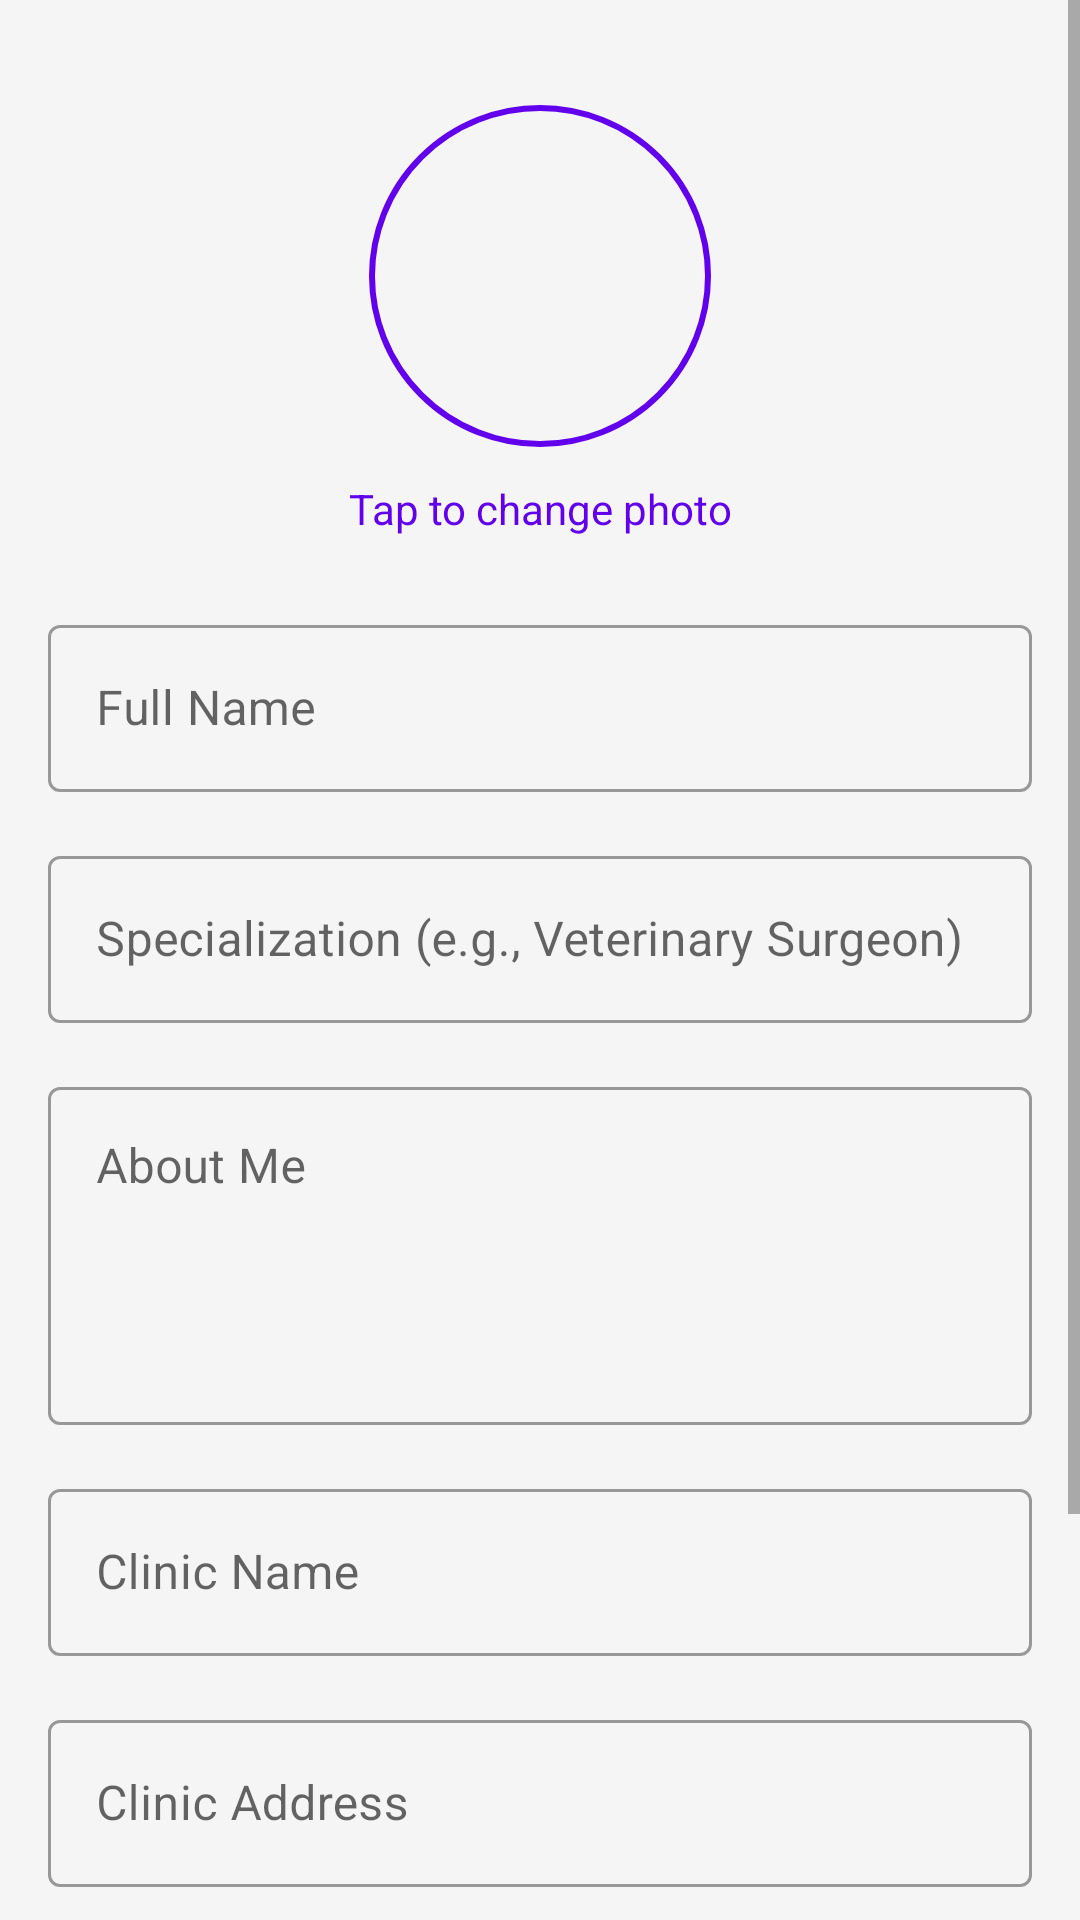

Write the Android layout XML for this screen, with the resource values it uses.
<!-- AndroidManifest.xml: application theme Theme.Petstagram_1 -->
<!-- res/layout/fragment_edit_vet_profile.xml -->
<?xml version="1.0" encoding="utf-8"?>
<ScrollView xmlns:android="http://schemas.android.com/apk/res/android"
    xmlns:app="http://schemas.android.com/apk/res-auto"
    xmlns:tools="http://schemas.android.com/tools"
    android:layout_width="match_parent"
    android:layout_height="match_parent"
    android:background="#F5F5F5"
    tools:context=".ui.vet.EditVetProfileFragment">

    <androidx.constraintlayout.widget.ConstraintLayout
        android:layout_width="match_parent"
        android:layout_height="wrap_content"
        android:padding="16dp">

        
        <com.google.android.material.imageview.ShapeableImageView
            android:id="@+id/edit_vet_profile_image"
            android:layout_width="120dp"
            android:layout_height="120dp"
            android:layout_marginTop="16dp"
            android:padding="4dp"
            android:scaleType="centerCrop"
            app:srcCompat="@drawable/ic_profile"
            app:layout_constraintEnd_toEndOf="parent"
            app:layout_constraintStart_toStartOf="parent"
            app:layout_constraintTop_toTopOf="parent"
            app:shapeAppearanceOverlay="@style/ShapeAppearance.Material3.Corner.Full"
            app:strokeColor="@color/colorPrimary"
            app:strokeWidth="2dp" />

        <TextView
            android:id="@+id/text_change_photo"
            android:layout_width="wrap_content"
            android:layout_height="wrap_content"
            android:layout_marginTop="8dp"
            android:text="@string/tap_to_change_photo"
            android:textColor="@color/colorPrimary"
            app:layout_constraintEnd_toEndOf="@id/edit_vet_profile_image"
            app:layout_constraintStart_toStartOf="@id/edit_vet_profile_image"
            app:layout_constraintTop_toBottomOf="@id/edit_vet_profile_image" />


        
        <com.google.android.material.textfield.TextInputLayout
            android:id="@+id/layout_vet_name"
            style="@style/Widget.MaterialComponents.TextInputLayout.OutlinedBox"
            android:layout_width="0dp"
            android:layout_height="wrap_content"
            android:layout_marginTop="24dp"
            android:hint="@string/full_name"
            app:layout_constraintEnd_toEndOf="parent"
            app:layout_constraintStart_toStartOf="parent"
            app:layout_constraintTop_toBottomOf="@id/text_change_photo">

            <com.google.android.material.textfield.TextInputEditText
                android:id="@+id/edit_vet_name"
                android:layout_width="match_parent"
                android:layout_height="wrap_content"
                android:inputType="textPersonName" />
        </com.google.android.material.textfield.TextInputLayout>

        
        <com.google.android.material.textfield.TextInputLayout
            android:id="@+id/layout_vet_specialization"
            style="@style/Widget.MaterialComponents.TextInputLayout.OutlinedBox"
            android:layout_width="0dp"
            android:layout_height="wrap_content"
            android:layout_marginTop="16dp"
            android:hint="@string/specialization"
            app:layout_constraintEnd_toEndOf="parent"
            app:layout_constraintStart_toStartOf="parent"
            app:layout_constraintTop_toBottomOf="@id/layout_vet_name">

            <com.google.android.material.textfield.TextInputEditText
                android:id="@+id/edit_vet_specialization"
                android:layout_width="match_parent"
                android:layout_height="wrap_content"
                android:inputType="text" />
        </com.google.android.material.textfield.TextInputLayout>

        
        <com.google.android.material.textfield.TextInputLayout
            android:id="@+id/layout_vet_about"
            style="@style/Widget.MaterialComponents.TextInputLayout.OutlinedBox"
            android:layout_width="0dp"
            android:layout_height="wrap_content"
            android:layout_marginTop="16dp"
            android:hint="@string/about_me"
            app:layout_constraintEnd_toEndOf="parent"
            app:layout_constraintStart_toStartOf="parent"
            app:layout_constraintTop_toBottomOf="@id/layout_vet_specialization">

            <com.google.android.material.textfield.TextInputEditText
                android:id="@+id/edit_vet_about"
                android:layout_width="match_parent"
                android:layout_height="wrap_content"
                android:gravity="top"
                android:inputType="textMultiLine"
                android:minLines="4" />
        </com.google.android.material.textfield.TextInputLayout>

        
        <com.google.android.material.textfield.TextInputLayout
            android:id="@+id/layout_clinic_name"
            style="@style/Widget.MaterialComponents.TextInputLayout.OutlinedBox"
            android:layout_width="0dp"
            android:layout_height="wrap_content"
            android:layout_marginTop="16dp"
            android:hint="@string/clinic_name"
            app:layout_constraintEnd_toEndOf="parent"
            app:layout_constraintStart_toStartOf="parent"
            app:layout_constraintTop_toBottomOf="@id/layout_vet_about">

            <com.google.android.material.textfield.TextInputEditText
                android:id="@+id/edit_clinic_name"
                android:layout_width="match_parent"
                android:layout_height="wrap_content"
                android:inputType="text" />
        </com.google.android.material.textfield.TextInputLayout>

        
        <com.google.android.material.textfield.TextInputLayout
            android:id="@+id/layout_clinic_address"
            style="@style/Widget.MaterialComponents.TextInputLayout.OutlinedBox"
            android:layout_width="0dp"
            android:layout_height="wrap_content"
            android:layout_marginTop="16dp"
            android:hint="@string/clinic_address"
            app:layout_constraintEnd_toEndOf="parent"
            app:layout_constraintStart_toStartOf="parent"
            app:layout_constraintTop_toBottomOf="@id/layout_clinic_name">

            <com.google.android.material.textfield.TextInputEditText
                android:id="@+id/edit_clinic_address"
                android:layout_width="match_parent"
                android:layout_height="wrap_content"
                android:inputType="textPostalAddress" />
        </com.google.android.material.textfield.TextInputLayout>

        
        <com.google.android.material.textfield.TextInputLayout
            android:id="@+id/layout_vet_phone"
            style="@style/Widget.MaterialComponents.TextInputLayout.OutlinedBox"
            android:layout_width="0dp"
            android:layout_height="wrap_content"
            android:layout_marginTop="16dp"
            android:hint="@string/contact_phone"
            app:layout_constraintEnd_toEndOf="parent"
            app:layout_constraintStart_toStartOf="parent"
            app:layout_constraintTop_toBottomOf="@id/layout_clinic_address">

            <com.google.android.material.textfield.TextInputEditText
                android:id="@+id/edit_vet_phone"
                android:layout_width="match_parent"
                android:layout_height="wrap_content"
                android:inputType="phone" />
        </com.google.android.material.textfield.TextInputLayout>

        
        <com.google.android.material.button.MaterialButton
            android:id="@+id/btn_save_profile"
            android:layout_width="0dp"
            android:layout_height="wrap_content"
            android:layout_marginTop="32dp"
            android:padding="12dp"
            android:text="@string/save_changes"
            android:textSize="16sp"
            app:layout_constraintEnd_toEndOf="parent"
            app:layout_constraintStart_toStartOf="parent"
            app:layout_constraintTop_toBottomOf="@id/layout_vet_phone" />

    </androidx.constraintlayout.widget.ConstraintLayout>
</ScrollView>
<!-- resources referenced by this layout -->
<resources>
  <string name="about_me">About Me</string>
  <string name="clinic_address">Clinic Address</string>
  <string name="clinic_name">Clinic Name</string>
  <string name="contact_phone">Contact Phone</string>
  <string name="full_name">Full Name</string>
  <string name="save_changes">Save Changes</string>
  <string name="specialization">Specialization (e.g., Veterinary Surgeon)</string>
  <string name="tap_to_change_photo">Tap to change photo</string>
  <style name="Theme.Petstagram_1" parent="Theme.MaterialComponents.DayNight.NoActionBar">
          
          <item name="colorPrimary">@color/brand_pink</item>
          <item name="colorPrimaryVariant">@color/brand_purple</item>
          <item name="colorOnPrimary">@color/white</item>
          
          <item name="colorSecondary">@color/brand_orange</item>
          <item name="colorSecondaryVariant">@color/brand_yellow</item>
          <item name="colorOnSecondary">@color/black</item>
          
          <item name="android:statusBarColor">?attr/colorPrimaryVariant</item>
          
      </style>
  <color name="brand_pink">#E1306C</color>
  <color name="brand_purple">#833AB4</color>
  <color name="white">#FFFFFFFF</color>
  <color name="brand_orange">#FD963F</color>
  <color name="brand_yellow">#FFDC80</color>
  <color name="black">#FF000000</color>
  <!-- not gathered from this repository: default colours our renderer supplied (Android Studio template values) -->
  <color name="colorPrimary">#FF6200EE</color>
</resources>
